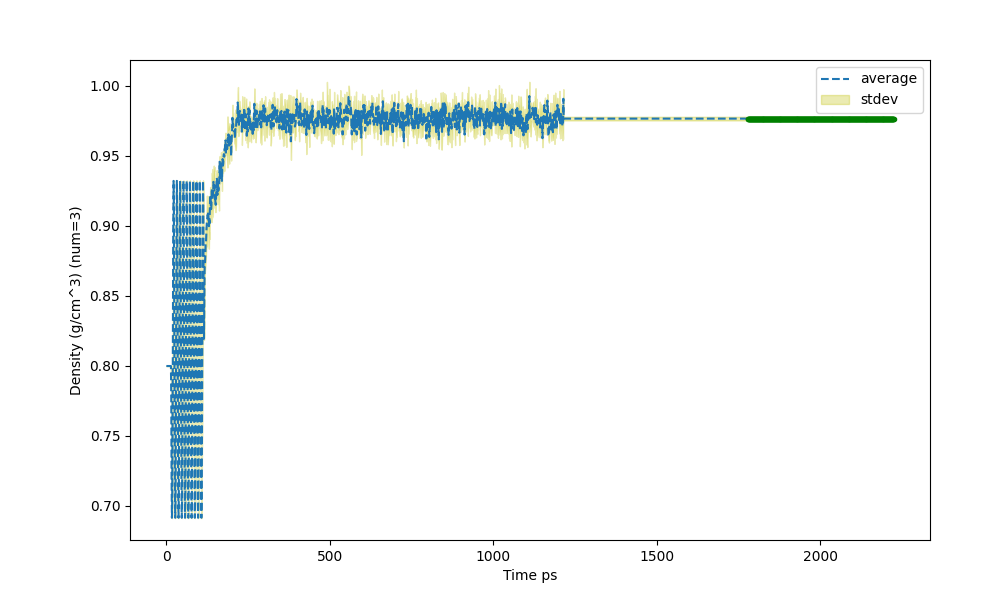

Source data for this figure (header and first rows):
Time ps (1780), Density (g/cm^3) (num=3), std (num=3)
0.3333, 0.7999, 0
1.333, 0.7999, 0
2.333, 0.7999, 0
3.333, 0.7999, 0
4.004, 0.7999, 0
4.333, 0.7999, 0
5.333, 0.7999, 0
6.333, 0.7999, 0
7.333, 0.7999, 0
8.333, 0.7999, 0
9.333, 0.7999, 0
10.33, 0.7999, 0
11.33, 0.7999, 0
12.33, 0.7999, 0
13.33, 0.7999, 0
14.33, 0.7999, 0
15.33, 0.7758, 0.002963
16.33, 0.7172, 0.001812
17.33, 0.6916, 0.0002867
18.33, 0.7043, 0.00132
19.33, 0.7527, 0.00264
20.33, 0.825, 0.003212
21.33, 0.8958, 0.002466
22.33, 0.932, 0.0003682
23.33, 0.9136, 0.001899
24.33, 0.851, 0.003132
25.33, 0.7758, 0.002963
26.33, 0.7172, 0.001812
27.33, 0.6916, 0.0002867
28.33, 0.7043, 0.00132
29.33, 0.7527, 0.00264
30.33, 0.825, 0.003212
31.33, 0.8958, 0.002466
32.33, 0.932, 0.0003682
33.33, 0.9136, 0.001899
34.33, 0.851, 0.003132
35.33, 0.7758, 0.002963
36.33, 0.7172, 0.001812
37.33, 0.6916, 0.0002867
38.33, 0.7043, 0.00132
39.33, 0.7527, 0.00264
40.33, 0.825, 0.003212
41.33, 0.8958, 0.002466
42.33, 0.932, 0.0003682
43.33, 0.9136, 0.001899
44.33, 0.851, 0.003132
45.33, 0.7758, 0.002963
46.33, 0.7172, 0.001812
47.33, 0.6916, 0.0002867
48.33, 0.7043, 0.00132
49.33, 0.7527, 0.00264
50.33, 0.825, 0.003212
51.33, 0.8958, 0.002466
52.33, 0.932, 0.0003682
53.33, 0.9136, 0.001899
54.33, 0.851, 0.003132
55.33, 0.7758, 0.002963
56.33, 0.7172, 0.001812
57.33, 0.6916, 0.0002867
58.33, 0.7043, 0.00132
... 2,166 more rows
